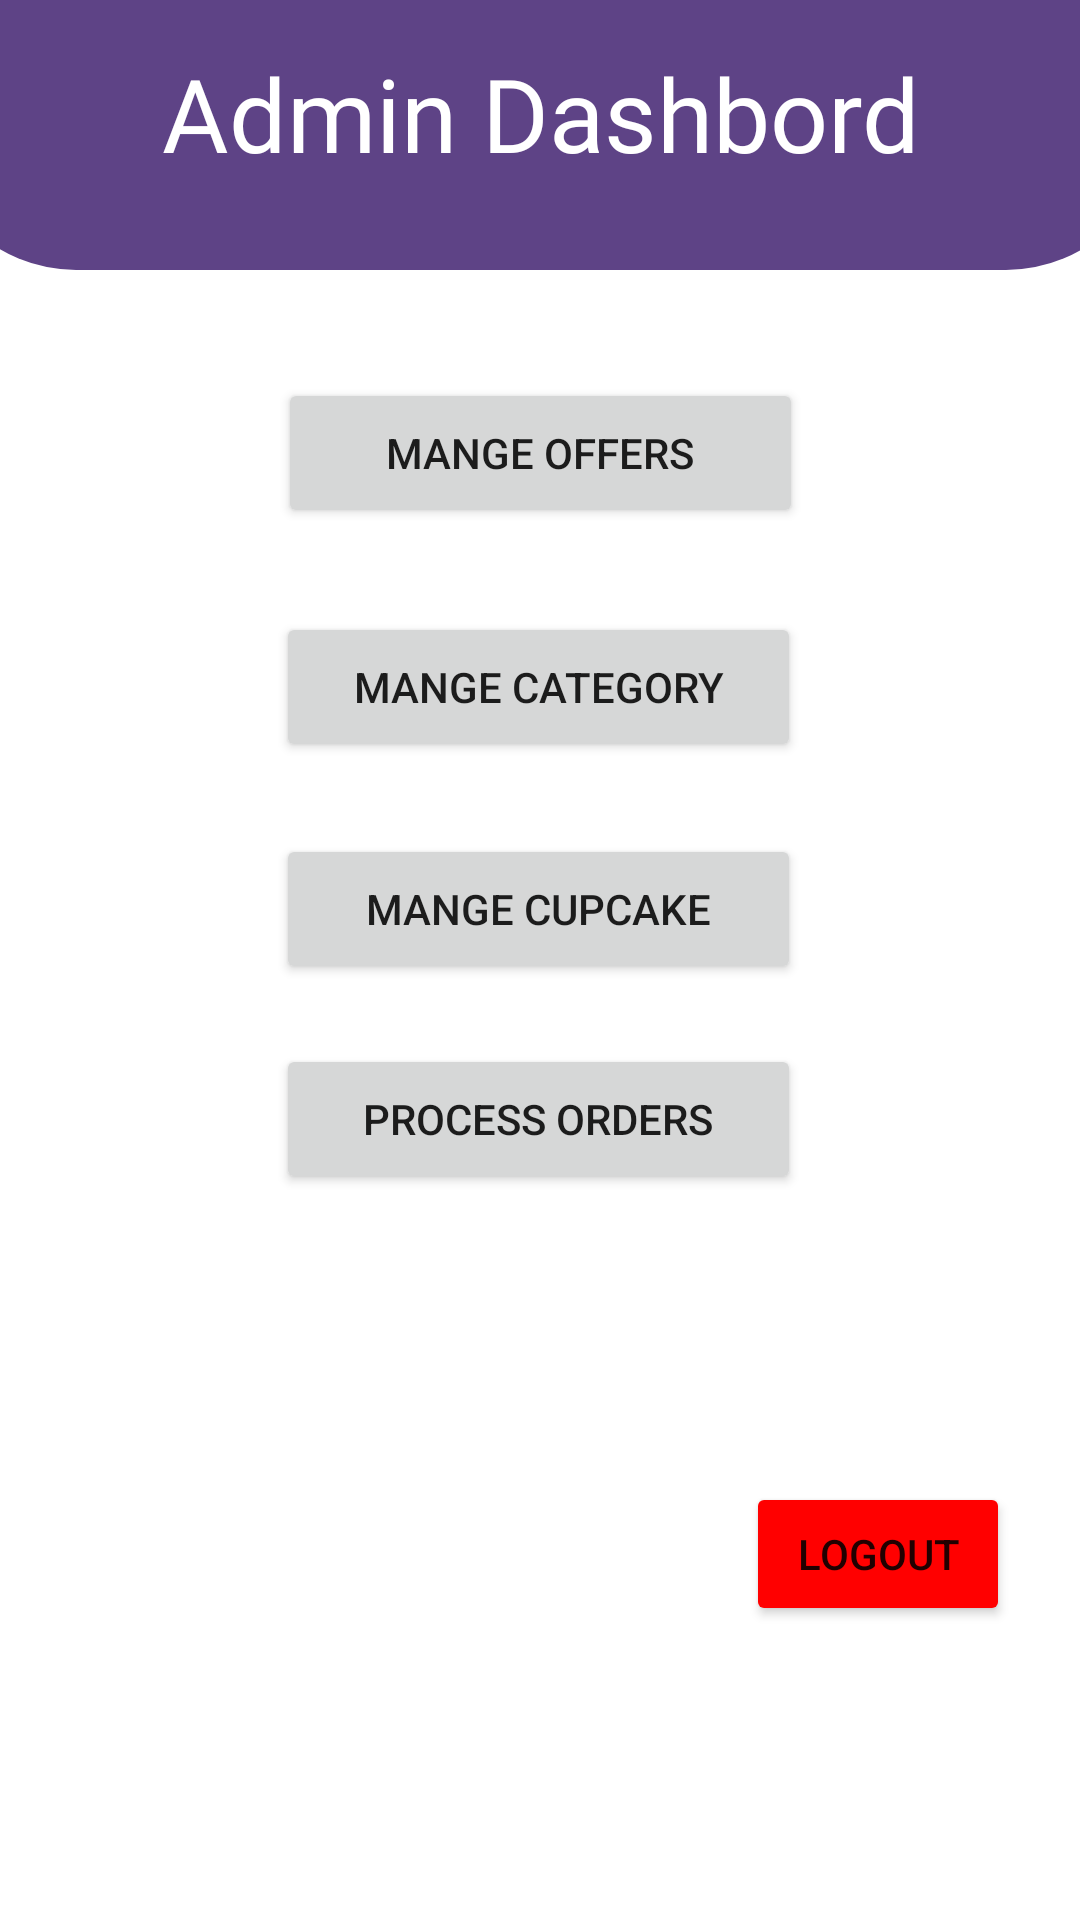

The Android layout XML behind this screen, and the referenced resources:
<!-- AndroidManifest.xml: application theme AppTheme -->
<!-- res/layout/activity_admin_dashboard.xml -->
<?xml version="1.0" encoding="utf-8"?>
<androidx.constraintlayout.widget.ConstraintLayout xmlns:android="http://schemas.android.com/apk/res/android"
    xmlns:app="http://schemas.android.com/apk/res-auto"
    xmlns:tools="http://schemas.android.com/tools"
    android:id="@+id/main"
    android:layout_width="match_parent"
    android:layout_height="match_parent"
    tools:context="Activity.Admin_dashboard">

    <RelativeLayout
        android:id="@+id/relativeLayout2"
        android:layout_width="410dp"
        android:layout_height="90dp"
        android:background="@drawable/half_circle"
        android:orientation="vertical"
        android:textAlignment="center"
        app:layout_constraintEnd_toEndOf="parent"
        app:layout_constraintStart_toStartOf="parent"
        app:layout_constraintTop_toTopOf="parent">

        <TextView
            android:id="@+id/textView4"
            android:layout_width="324dp"
            android:layout_height="50dp"
            android:layout_alignParentStart="true"
            android:layout_alignParentTop="true"
            android:layout_alignParentEnd="true"
            android:layout_alignParentBottom="true"
            android:layout_marginStart="43dp"
            android:layout_marginTop="15dp"
            android:layout_marginEnd="43dp"
            android:layout_marginBottom="25dp"
            android:fontFamily="@font/roboto_medium"
            android:text="Admin Dashbord"
            android:textAlignment="center"
            android:textAllCaps="false"
            android:textColor="#fff"
            android:textSize="34sp" />
    </RelativeLayout>

    <Button
        android:id="@+id/offerBtn"
        android:layout_width="175dp"
        android:layout_height="50dp"
        android:layout_marginTop="36dp"
        android:text="Mange Offers"
        app:layout_constraintEnd_toEndOf="parent"
        app:layout_constraintStart_toStartOf="parent"
        app:layout_constraintTop_toBottomOf="@+id/relativeLayout2" />

    <Button
        android:id="@+id/categoryBtn"
        android:layout_width="175dp"
        android:layout_height="50dp"
        android:layout_marginTop="28dp"
        android:text="Mange Category"

        app:layout_constraintEnd_toEndOf="parent"
        app:layout_constraintHorizontal_bias="0.498"
        app:layout_constraintStart_toStartOf="parent"
        app:layout_constraintTop_toBottomOf="@+id/offerBtn" />

    <Button
        android:id="@+id/cupcakeBtn"
        android:layout_width="175dp"
        android:layout_height="50dp"
        android:layout_marginTop="24dp"
        android:text="Mange Cupcake"
        app:layout_constraintEnd_toEndOf="parent"
        app:layout_constraintHorizontal_bias="0.498"
        app:layout_constraintStart_toStartOf="parent"
        app:layout_constraintTop_toBottomOf="@+id/categoryBtn" />

    <Button
        android:id="@+id/orderBtn"
        android:layout_width="175dp"
        android:layout_height="50dp"
        android:layout_marginTop="20dp"
        android:text="Process Orders"
        app:layout_constraintEnd_toEndOf="parent"
        app:layout_constraintHorizontal_bias="0.498"
        app:layout_constraintStart_toStartOf="parent"
        app:layout_constraintTop_toBottomOf="@+id/cupcakeBtn" />

    <Button
        android:id="@+id/logoutBtn"
        android:layout_width="wrap_content"
        android:layout_height="wrap_content"
        android:layout_marginTop="96dp"
        android:backgroundTint="@color/red"
        android:text="Logout"
        app:layout_constraintEnd_toEndOf="parent"
        app:layout_constraintHorizontal_bias="0.914"
        app:layout_constraintStart_toStartOf="parent"
        app:layout_constraintTop_toBottomOf="@+id/orderBtn" />
</androidx.constraintlayout.widget.ConstraintLayout>
<!-- resources referenced by this layout -->
<resources>
  <color name="red">#FF0000</color>
  <!-- drawable half_circle (drawable) -->
  <?xml version="1.0" encoding="utf-8"?>
  <shape xmlns:android="http://schemas.android.com/apk/res/android" android:shape="rectangle">
  <solid android:color="@color/purple"/>
      <corners android:bottomLeftRadius="50dp" android:bottomRightRadius="50dp"
          />
  </shape>
  <style name="AppTheme" parent="Theme.MaterialComponents.Light">
  
      </style>
  <color name="purple">#5E4386</color>
</resources>
